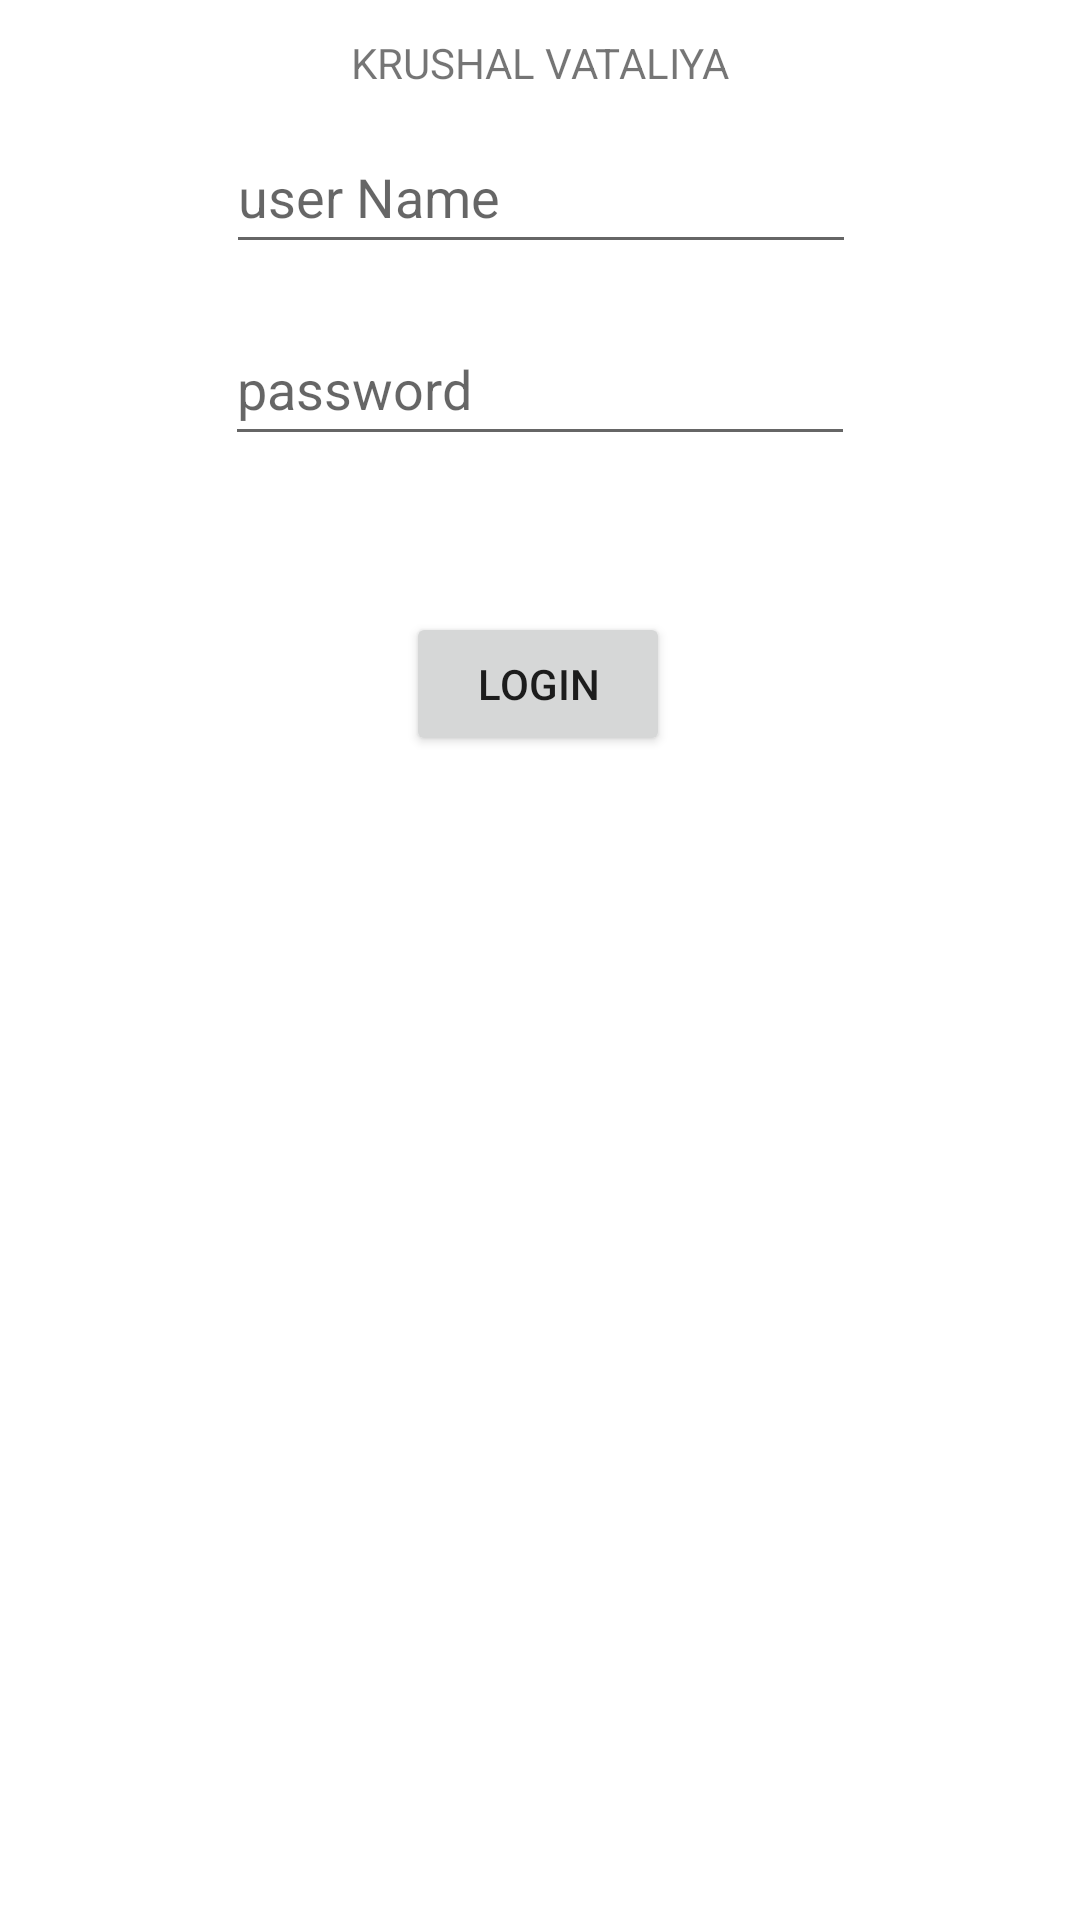

Layout XML and referenced resources for this Android screen:
<!-- AndroidManifest.xml: application theme Theme.Kv2 -->
<!-- res/layout/activity_prc2.xml -->
<?xml version="1.0" encoding="utf-8"?>
<androidx.constraintlayout.widget.ConstraintLayout xmlns:android="http://schemas.android.com/apk/res/android"
    android:layout_width="match_parent"
    android:layout_height="match_parent"
    xmlns:tools="http://schemas.android.com/tools"
    xmlns:app="http://schemas.android.com/apk/res-auto">
    <TextView
        android:id="@+id/textView2"
        android:layout_width="wrap_content"
        android:layout_height="wrap_content"
        android:text="KRUSHAL VATALIYA"
        app:layout_constraintBottom_toTopOf="@+id/un2"
        app:layout_constraintEnd_toEndOf="parent"
        app:layout_constraintStart_toStartOf="parent"
        app:layout_constraintTop_toTopOf="parent"
        app:layout_constraintVertical_bias="0.54" />

    <EditText
        android:id="@+id/un2"
        android:layout_width="wrap_content"
        android:layout_height="wrap_content"
        android:layout_marginBottom="16dp"
        android:ems="10"
        android:hint="user Name"
        android:inputType="textPersonName"
        android:minHeight="48dp"
        app:layout_constraintBottom_toTopOf="@+id/ps2"
        app:layout_constraintEnd_toEndOf="parent"
        app:layout_constraintHorizontal_bias="0.502"
        app:layout_constraintStart_toStartOf="parent" />

    <EditText
        android:id="@+id/ps2"
        android:layout_width="wrap_content"
        android:layout_height="wrap_content"
        android:layout_marginBottom="52dp"
        android:ems="10"
        android:hint="password"
        android:inputType="textPersonName"
        android:minHeight="48dp"
        app:layout_constraintBottom_toTopOf="@+id/b2"
        app:layout_constraintEnd_toEndOf="parent"
        app:layout_constraintStart_toStartOf="parent" />

    <Button
        android:id="@+id/b2"
        android:layout_width="wrap_content"
        android:layout_height="wrap_content"
        android:layout_marginBottom="388dp"
        android:text="login"
        app:layout_constraintBottom_toBottomOf="parent"
        app:layout_constraintEnd_toEndOf="parent"
        app:layout_constraintHorizontal_bias="0.498"
        app:layout_constraintStart_toStartOf="parent" />

</androidx.constraintlayout.widget.ConstraintLayout>
<!-- resources referenced by this layout -->
<resources>
  <style name="Theme.Kv2" parent="Theme.MaterialComponents.DayNight.DarkActionBar">
          
          <item name="colorPrimary">@color/purple_500</item>
          <item name="colorPrimaryVariant">@color/purple_700</item>
          <item name="colorOnPrimary">@color/white</item>
          
          <item name="colorSecondary">@color/teal_200</item>
          <item name="colorSecondaryVariant">@color/teal_700</item>
          <item name="colorOnSecondary">@color/black</item>
          
          <item name="android:statusBarColor" tools:targetApi="l">?attr/colorPrimaryVariant</item>
          
      </style>
  <color name="purple_500">#FF6200EE</color>
  <color name="purple_700">#FF3700B3</color>
  <color name="white">#FFFFFFFF</color>
  <color name="teal_200">#FF03DAC5</color>
  <color name="teal_700">#FF018786</color>
  <color name="black">#FF000000</color>
</resources>
